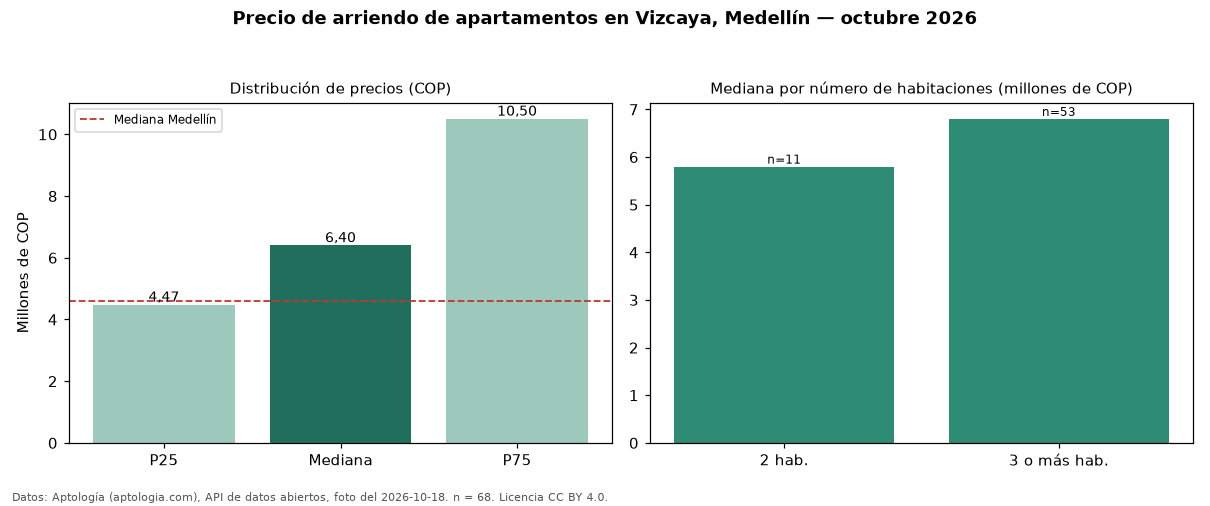

Data behind this chart, as committed beside it:
seccion, metrica, valor_cop, n
precio, p25, 4475000, 68
precio, mediana, 6400000, 68
precio, p75, 10500000, 68
precio, minimo, 3600000, 68
precio, maximo, 22300000, 68
parqueadero, avisos_con_parqueadero, 67, 68
parqueadero, mediana_con_parqueadero, 6300000, 67
habitaciones, 2, 5800000, 11
habitaciones, 3+, 6800000, 53
ciudad, mediana_ciudad, 4600000, 
fuente, fecha_foto, 2026-10-18, 
fuente, atribucion, https://www.aptologia.com/arriendo/medel…, 
